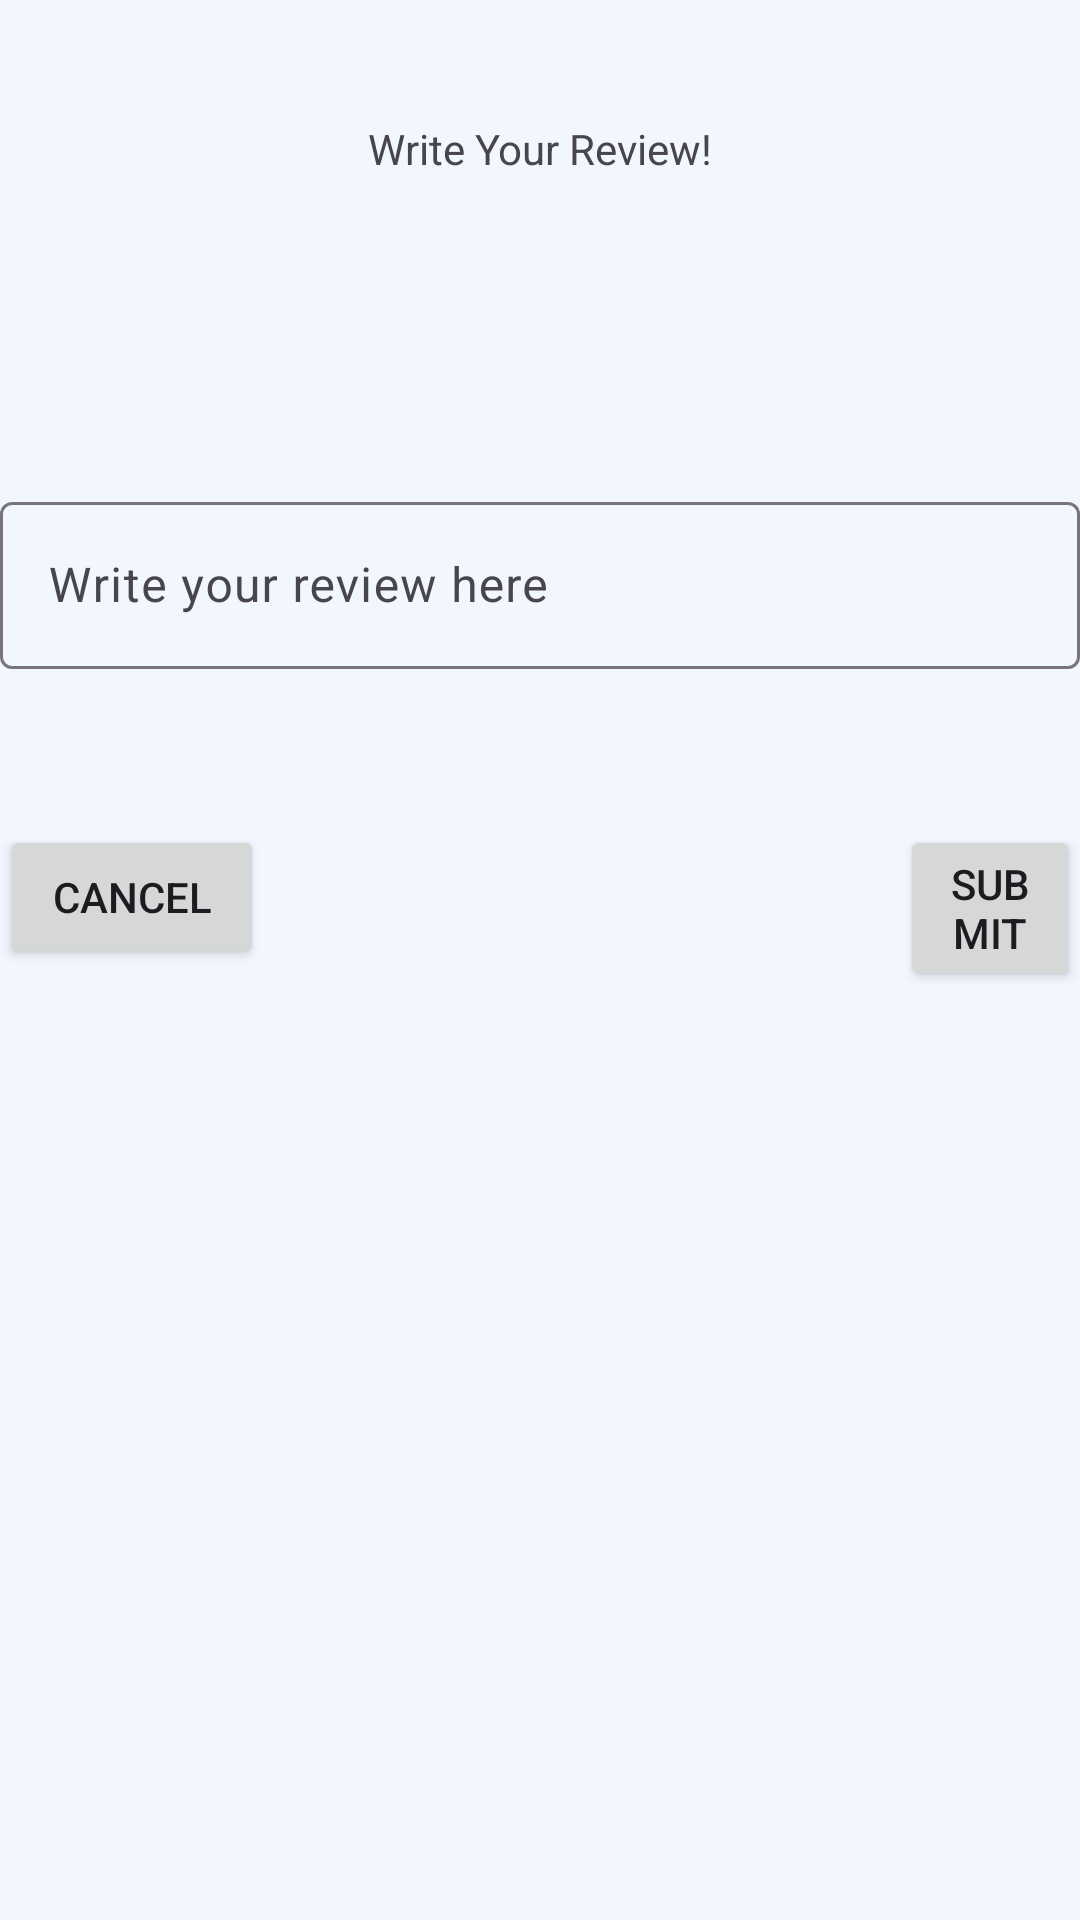

Android layout source for this screen:
<!-- AndroidManifest.xml: application theme Theme.MainActivity -->
<!-- res/layout/reviewlayout.xml -->
<?xml version="1.0" encoding="utf-8"?>
<RelativeLayout
    xmlns:android="http://schemas.android.com/apk/res/android"
    xmlns:app="http://schemas.android.com/apk/res-auto"
    xmlns:tools="http://schemas.android.com/tools"
    android:layout_width="match_parent"
    android:layout_height="match_parent">


    <TextView
        android:id="@+id/reviewTitle"
        android:layout_width="wrap_content"
        android:layout_height="wrap_content"
        android:layout_centerHorizontal="true"
        android:layout_marginTop="40dp"
        android:text="Write Your Review!" />

    <ImageView
        android:id="@+id/star1"
        android:layout_width="39dp"
        android:layout_height="103dp"
        app:srcCompat="@drawable/starhollow"
        android:layout_below="@id/reviewTitle"
        android:layout_marginStart="100dp"
        />
    <ImageView
        android:id="@+id/star2"
        android:layout_width="39dp"
        android:layout_height="103dp"
        app:srcCompat="@drawable/starhollow"
        android:layout_below="@id/reviewTitle"
        android:layout_marginStart="145dp"
        />
    <ImageView
        android:id="@+id/star3"
        android:layout_width="39dp"
        android:layout_height="103dp"
        app:srcCompat="@drawable/starhollow"
        android:layout_below="@id/reviewTitle"
        android:layout_marginStart="190dp"
        />
    <ImageView
        android:id="@+id/star4"
        android:layout_width="39dp"
        android:layout_height="103dp"
        app:srcCompat="@drawable/starhollow"
        android:layout_below="@id/reviewTitle"
        android:layout_marginStart="235dp"
        />
    <ImageView
        android:id="@+id/star5"
        android:layout_width="39dp"
        android:layout_height="103dp"
        app:srcCompat="@drawable/starhollow"
        android:layout_below="@id/reviewTitle"
        android:layout_marginStart="280dp"
        />

    <com.google.android.material.textfield.TextInputLayout
        android:layout_width="match_parent"
        android:layout_height="wrap_content"
        android:layout_below="@id/star3"
        >
        <com.google.android.material.textfield.TextInputEditText
            android:layout_width="match_parent"
            android:layout_height="wrap_content"
            android:id="@+id/edittextReview"
            android:hint="Write your review here" />
    </com.google.android.material.textfield.TextInputLayout>

    <Button
        android:id="@+id/cancelButton"
        android:layout_width="wrap_content"
        android:layout_height="wrap_content"
        android:text="Cancel"

        android:layout_marginTop="275dp"
        />

    <Button
        android:id="@+id/submitButton"
        android:layout_width="wrap_content"
        android:layout_height="wrap_content"
        android:layout_marginTop="275dp"
        android:layout_marginStart="300dp"
        android:text="Submit" />


</RelativeLayout>
<!-- resources referenced by this layout -->
<resources>
  <style name="Theme.MainActivity" parent="Base.Theme.MainActivity">
      <item name="android:windowBackground">@color/blueLightest</item>
      </style>
  <style name="Base.Theme.MainActivity" parent="Theme.Material3.DayNight.NoActionBar" />
  <color name="blueLightest">#F2F7FF</color>
</resources>
